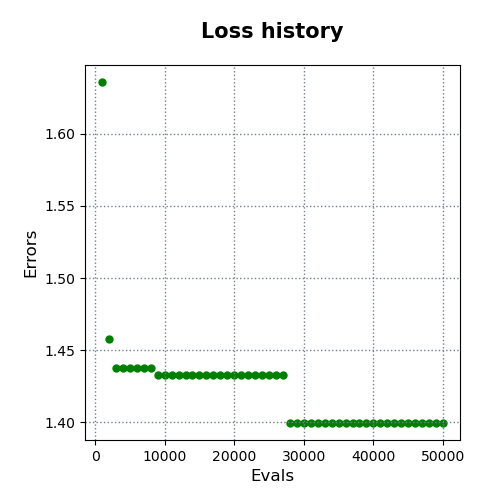

Values plotted in this chart, from the file beside it:
evals, errors
1000, 1.636
2000, 1.457
3000, 1.437
4000, 1.437
5000, 1.437
6000, 1.437
7000, 1.437
8000, 1.437
9000, 1.433
10000, 1.433
11000, 1.433
12000, 1.433
13000, 1.433
14000, 1.433
15000, 1.433
16000, 1.433
17000, 1.433
18000, 1.433
19000, 1.433
20000, 1.433
21000, 1.433
22000, 1.433
23000, 1.433
24000, 1.433
25000, 1.433
26000, 1.433
27000, 1.433
28000, 1.4
29000, 1.4
30000, 1.4
31000, 1.4
32000, 1.4
33000, 1.4
34000, 1.4
35000, 1.4
36000, 1.399
37000, 1.399
38000, 1.399
39000, 1.399
40000, 1.399
41000, 1.399
42000, 1.399
43000, 1.399
44000, 1.399
45000, 1.399
46000, 1.399
47000, 1.399
48000, 1.399
49000, 1.399
50000, 1.399
